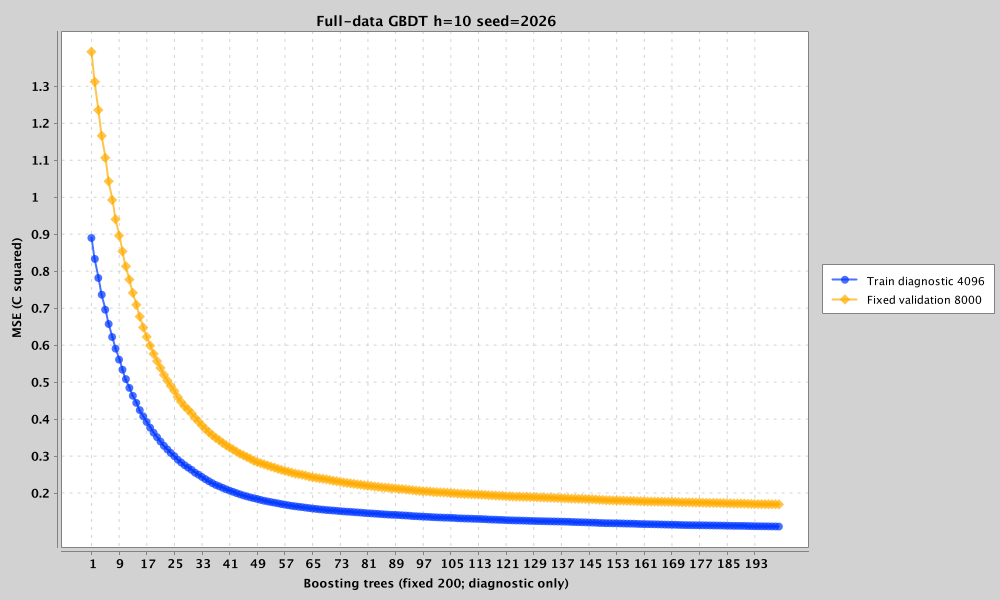

Source data for this figure (header and first rows):
trees, train_mae_c, train_mse_c2, validation_mae_c, validation_mse_c2
1, 0.5172, 0.8899, 0.6492, 1.393
2, 0.4998, 0.8332, 0.6278, 1.312
3, 0.4836, 0.7817, 0.6076, 1.236
4, 0.4689, 0.7365, 0.5886, 1.166
5, 0.4554, 0.6959, 0.5715, 1.107
6, 0.4424, 0.6573, 0.5536, 1.043
7, 0.4302, 0.622, 0.5382, 0.9926
8, 0.4192, 0.5906, 0.523, 0.9405
9, 0.4087, 0.561, 0.5092, 0.8962
10, 0.3988, 0.5337, 0.4958, 0.8536
11, 0.3893, 0.5082, 0.4831, 0.8133
12, 0.3804, 0.4844, 0.4711, 0.7775
13, 0.3723, 0.4631, 0.4597, 0.7415
14, 0.3645, 0.444, 0.4492, 0.7091
15, 0.3567, 0.4244, 0.4384, 0.6772
16, 0.3499, 0.4076, 0.4285, 0.6479
17, 0.3437, 0.3923, 0.4198, 0.6224
18, 0.3372, 0.3769, 0.4115, 0.5986
19, 0.3314, 0.3634, 0.4037, 0.5765
20, 0.3259, 0.3513, 0.3962, 0.5569
21, 0.3207, 0.3395, 0.3894, 0.5385
22, 0.3152, 0.328, 0.3825, 0.5198
23, 0.3106, 0.318, 0.3766, 0.5043
24, 0.3062, 0.3085, 0.3708, 0.4898
25, 0.3022, 0.3, 0.3655, 0.4764
26, 0.2979, 0.2905, 0.3594, 0.4598
27, 0.2941, 0.2827, 0.354, 0.4462
28, 0.2904, 0.2754, 0.3494, 0.4346
29, 0.2871, 0.269, 0.3455, 0.4257
30, 0.2843, 0.2628, 0.3415, 0.4156
31, 0.2808, 0.2553, 0.3368, 0.4035
32, 0.278, 0.2498, 0.3326, 0.3937
33, 0.2752, 0.2437, 0.3284, 0.383
34, 0.2723, 0.2377, 0.3246, 0.3736
35, 0.2696, 0.2322, 0.3209, 0.3646
36, 0.2668, 0.2269, 0.3175, 0.3568
37, 0.2644, 0.2221, 0.3144, 0.3492
38, 0.2625, 0.2182, 0.3118, 0.343
39, 0.2605, 0.2142, 0.3087, 0.3358
40, 0.2584, 0.2104, 0.306, 0.3295
41, 0.2568, 0.2067, 0.3037, 0.3236
42, 0.2552, 0.2035, 0.3012, 0.3179
43, 0.2532, 0.2, 0.2987, 0.3121
44, 0.2516, 0.1968, 0.2963, 0.3066
45, 0.2499, 0.1937, 0.2942, 0.3022
46, 0.2483, 0.1911, 0.292, 0.2976
47, 0.2469, 0.1885, 0.2902, 0.2931
48, 0.2459, 0.1862, 0.2884, 0.2876
49, 0.2447, 0.1841, 0.2869, 0.284
50, 0.2432, 0.1816, 0.2853, 0.2808
51, 0.2422, 0.1793, 0.2844, 0.2779
52, 0.2412, 0.1775, 0.2829, 0.2748
53, 0.2404, 0.1757, 0.2817, 0.2715
54, 0.2394, 0.174, 0.2806, 0.2688
55, 0.2383, 0.1723, 0.279, 0.2655
56, 0.2371, 0.1704, 0.2776, 0.263
57, 0.2363, 0.1688, 0.2765, 0.26
58, 0.2353, 0.1671, 0.2753, 0.2578
59, 0.2344, 0.1656, 0.2742, 0.2552
60, 0.2334, 0.1643, 0.2729, 0.2526
... 140 more rows
